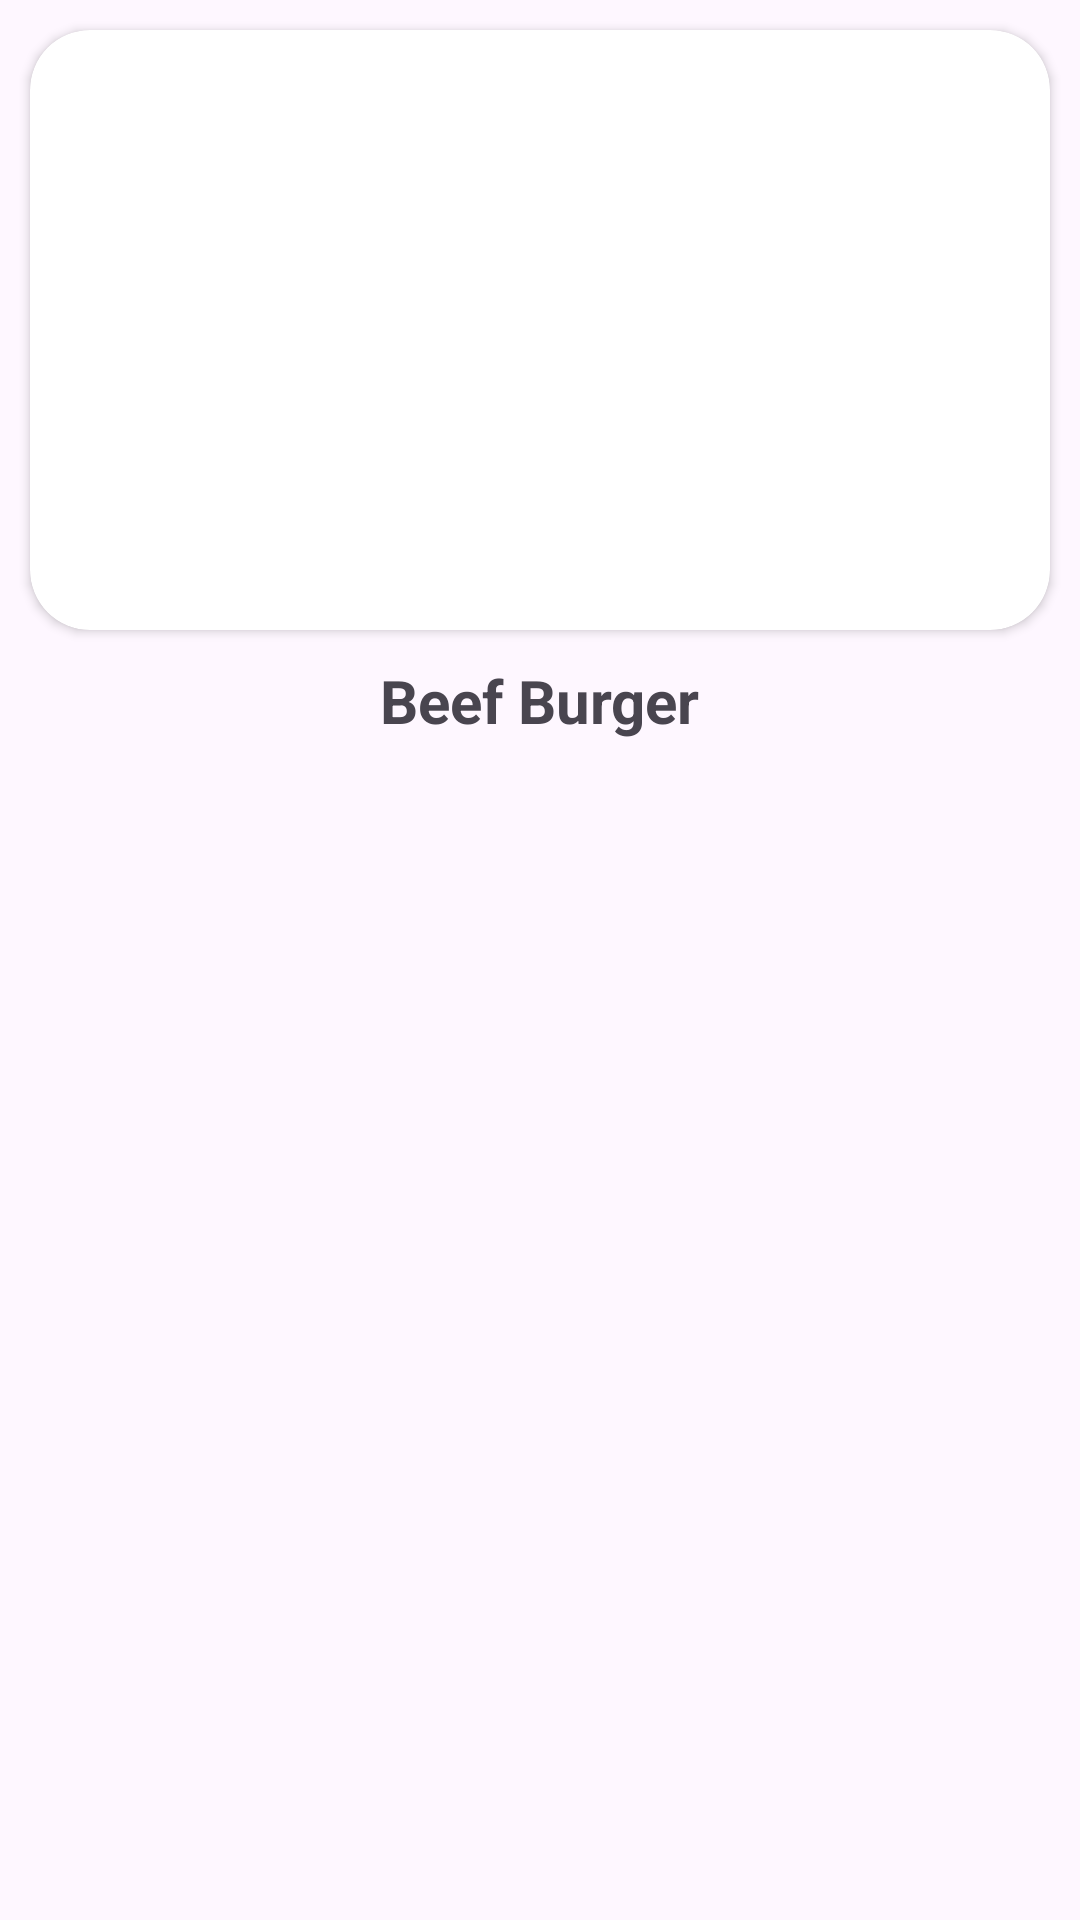

Layout XML and referenced resources for this Android screen:
<!-- AndroidManifest.xml: application theme Theme.Yumly -->
<!-- res/layout/search_result_item.xml -->
<?xml version="1.0" encoding="utf-8"?>
<LinearLayout xmlns:android="http://schemas.android.com/apk/res/android"
    xmlns:app="http://schemas.android.com/apk/res-auto"
    android:id="@+id/item_search_result_id"
    android:orientation="vertical"
    android:layout_width="match_parent"
    android:layout_height="wrap_content">
    <androidx.cardview.widget.CardView
        android:layout_margin="10dp"
        app:cardCornerRadius="20dp"
        android:layout_width="match_parent"
        android:layout_height="200dp">
    <ImageView
        android:id="@+id/image_result_id"
        android:scaleType="centerCrop"
        android:layout_width="match_parent"
        android:layout_height="match_parent"
        android:src="@drawable/food_image"
        />
    </androidx.cardview.widget.CardView>
    <TextView
        android:layout_gravity="center"
        android:textStyle="bold"
        android:id="@+id/meal_title_search_result_id"
        android:layout_marginBottom="10dp"
        android:textSize="20sp"
        android:text="@string/beef_burger"
        android:layout_width="wrap_content"
        android:layout_height="wrap_content"/>
</LinearLayout>
<!-- resources referenced by this layout -->
<resources>
  <string name="beef_burger">Beef Burger</string>
  <style name="Theme.Yumly" parent="Base.Theme.Yumly" />
  <style name="Base.Theme.Yumly" parent="Theme.Material3.DayNight.NoActionBar">
          
           <item name="colorPrimary">@color/primaryColor</item>
      </style>
  <color name="primaryColor">#3BAD53</color>
</resources>
